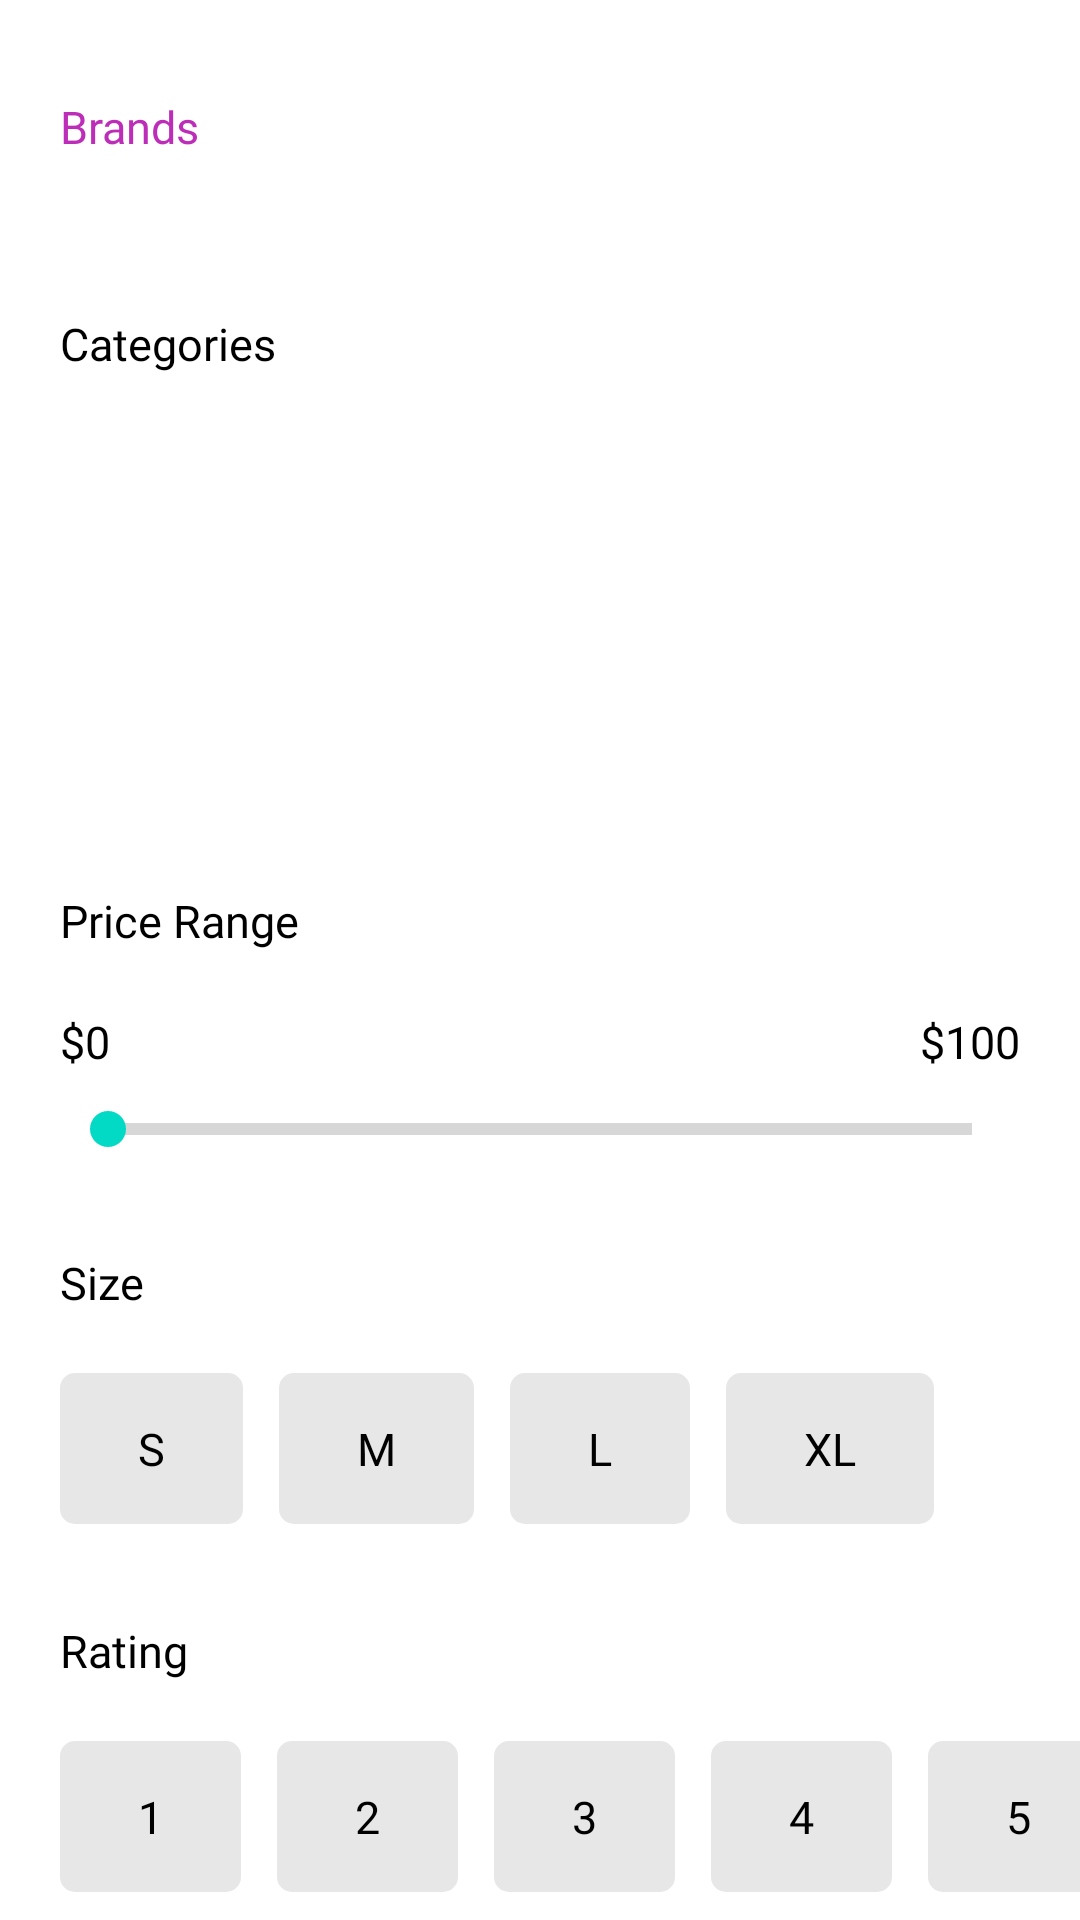

The Android layout XML behind this screen, and the referenced resources:
<!-- AndroidManifest.xml: application theme Theme.Appifest -->
<!-- res/layout/filter_bottom_dialog.xml -->
<?xml version="1.0" encoding="utf-8"?>
<androidx.core.widget.NestedScrollView xmlns:android="http://schemas.android.com/apk/res/android"
    xmlns:app="http://schemas.android.com/apk/res-auto"
    xmlns:tools="http://schemas.android.com/tools"
    android:layout_width="match_parent"
    android:layout_height="match_parent">

    <androidx.constraintlayout.widget.ConstraintLayout
        android:id="@+id/constraint"
        android:layout_width="match_parent"
        android:layout_height="match_parent"
        android:background="@color/white"
        android:paddingBottom="20dp">

        <TextView
            android:id="@+id/brands"
            style="@style/filter_bottom_sheet_title"
            android:text="Brands"
            app:layout_constraintStart_toStartOf="parent"
            app:layout_constraintTop_toTopOf="parent" />

        <androidx.recyclerview.widget.RecyclerView
            android:id="@+id/brandRecyclerView"
            android:layout_width="match_parent"
            android:layout_height="wrap_content"
            android:layout_marginHorizontal="20dp"
            android:layout_marginTop="20dp"
            android:orientation="horizontal"
            app:layoutManager="androidx.recyclerview.widget.GridLayoutManager"
            app:layout_constraintEnd_toEndOf="parent"
            app:layout_constraintStart_toStartOf="parent"
            app:layout_constraintTop_toBottomOf="@+id/brands"
            tools:listitem="@layout/item_brands" />

        <TextView
            android:id="@+id/tvCategories"
            style="@style/filter_bottom_sheet_title"
            android:text="Categories"
            android:textColor="@color/black"
            app:layout_constraintEnd_toEndOf="parent"
            app:layout_constraintStart_toStartOf="parent"
            app:layout_constraintTop_toBottomOf="@+id/brandRecyclerView" />

        <androidx.recyclerview.widget.RecyclerView
            android:id="@+id/categoriesRecyclerView"
            android:layout_width="match_parent"
            android:layout_height="120dp"
            android:layout_marginHorizontal="20dp"
            android:layout_marginTop="20dp"
            android:orientation="horizontal"
            app:layoutManager="androidx.recyclerview.widget.GridLayoutManager"
            app:layout_constraintEnd_toEndOf="parent"
            app:layout_constraintStart_toStartOf="parent"
            app:layout_constraintTop_toBottomOf="@+id/tvCategories"
            tools:listitem="@layout/item_categories" />

        <TextView
            android:id="@+id/tvPriceRange"
            style="@style/filter_bottom_sheet_title"
            android:text="Price Range"
            android:textColor="@color/black"
            app:layout_constraintEnd_toEndOf="parent"
            app:layout_constraintStart_toStartOf="parent"
            app:layout_constraintTop_toBottomOf="@+id/categoriesRecyclerView" />

        <SeekBar
            android:id="@+id/priceRangeBar"
            style="?android:attr/progressBarStyleHorizontal"
            android:layout_width="match_parent"
            android:layout_height="wrap_content"
            android:layout_marginHorizontal="20dp"
            android:layout_marginTop="10dp"
            android:outlineSpotShadowColor="#D9D9D9"
            app:layout_constraintEnd_toEndOf="parent"
            app:layout_constraintHorizontal_bias="0.1"
            app:layout_constraintStart_toStartOf="parent"
            app:layout_constraintTop_toBottomOf="@+id/tvMinimumRange" />

        <TextView
            android:id="@+id/tvMinimumRange"
            style="@style/filter_bottom_sheet_title"
            android:layout_width="0dp"
            android:layout_marginTop="20dp"
            android:layout_marginEnd="0dp"
            android:text="$0"
            android:textColor="@color/black"
            app:layout_constraintEnd_toStartOf="@+id/tvMaximumRange"
            app:layout_constraintStart_toStartOf="parent"
            app:layout_constraintTop_toBottomOf="@+id/tvPriceRange" />

        <TextView
            android:id="@+id/tvMaximumRange"
            style="@style/filter_bottom_sheet_title"
            android:layout_width="wrap_content"
            android:layout_marginTop="20dp"
            android:layout_marginEnd="20dp"
            android:text="$100"
            android:textColor="@color/black"
            app:layout_constraintBottom_toBottomOf="@+id/tvMinimumRange"
            app:layout_constraintEnd_toEndOf="parent"
            app:layout_constraintTop_toTopOf="@+id/tvMinimumRange"
            app:layout_constraintVertical_bias="1.0" />

        <TextView
            android:id="@+id/tvSize"
            style="@style/filter_bottom_sheet_title"
            android:text="Size"
            android:textColor="@color/black"
            app:layout_constraintEnd_toEndOf="parent"
            app:layout_constraintStart_toStartOf="parent"
            app:layout_constraintTop_toBottomOf="@+id/priceRangeBar" />

        <TextView
            android:id="@+id/tvSmallSize"
            style="@style/filter_bottom_sheet_text"
            android:layout_marginStart="20dp"
            android:layout_marginTop="20dp"
            android:text="S"
            app:layout_constraintStart_toStartOf="parent"
            app:layout_constraintTop_toBottomOf="@+id/tvSize" />

        <TextView
            android:id="@+id/tvMediumSize"
            style="@style/filter_bottom_sheet_text"
            android:layout_marginStart="12dp"
            android:text="M"
            app:layout_constraintBottom_toBottomOf="@+id/tvSmallSize"
            app:layout_constraintStart_toEndOf="@+id/tvSmallSize"
            app:layout_constraintTop_toTopOf="@+id/tvSmallSize" />

        <TextView
            android:id="@+id/tvLargeSize"
            style="@style/filter_bottom_sheet_text"
            android:layout_marginStart="12dp"
            android:text="L"
            app:layout_constraintBottom_toBottomOf="@+id/tvMediumSize"
            app:layout_constraintStart_toEndOf="@+id/tvMediumSize"
            app:layout_constraintTop_toTopOf="@+id/tvMediumSize" />

        <TextView
            android:id="@+id/tvExtraLargeSize"
            style="@style/filter_bottom_sheet_text"
            android:layout_marginStart="12dp"
            android:text="XL"
            app:layout_constraintBottom_toBottomOf="@+id/tvLargeSize"
            app:layout_constraintStart_toEndOf="@+id/tvLargeSize"
            app:layout_constraintTop_toTopOf="@+id/tvLargeSize" />

        <TextView
            android:id="@+id/tvRating"
            style="@style/filter_bottom_sheet_title"
            android:text="Rating"
            android:textColor="@color/black"
            app:layout_constraintEnd_toEndOf="parent"
            app:layout_constraintStart_toStartOf="parent"
            app:layout_constraintTop_toBottomOf="@+id/tvLargeSize" />

        <TextView
            android:id="@+id/tvOne"
            style="@style/filter_bottom_sheet_text"
            android:layout_marginStart="20dp"
            android:layout_marginTop="20dp"
            android:text="1"
            app:layout_constraintStart_toStartOf="parent"
            app:layout_constraintTop_toBottomOf="@+id/tvRating" />

        <TextView
            android:id="@+id/tvTwo"
            style="@style/filter_bottom_sheet_text"
            android:layout_marginStart="12dp"
            android:layout_marginTop="20dp"
            android:text="2"
            app:layout_constraintBottom_toBottomOf="@+id/tvOne"
            app:layout_constraintStart_toEndOf="@+id/tvOne"
            app:layout_constraintTop_toBottomOf="@+id/tvRating" />

        <TextView
            android:id="@+id/tvThree"
            style="@style/filter_bottom_sheet_text"
            android:layout_marginStart="12dp"
            android:layout_marginTop="20dp"
            android:text="3"
            app:layout_constraintBottom_toBottomOf="@+id/tvTwo"
            app:layout_constraintStart_toEndOf="@+id/tvTwo"
            app:layout_constraintTop_toBottomOf="@+id/tvRating" />

        <TextView
            android:id="@+id/tvFour"
            style="@style/filter_bottom_sheet_text"
            android:layout_marginStart="12dp"
            android:layout_marginTop="20dp"
            android:text="4"
            app:layout_constraintBottom_toBottomOf="@+id/tvThree"
            app:layout_constraintStart_toEndOf="@+id/tvThree"
            app:layout_constraintTop_toBottomOf="@+id/tvRating" />

        <TextView
            android:id="@+id/tvFive"
            style="@style/filter_bottom_sheet_text"
            android:layout_marginStart="12dp"
            android:layout_marginTop="20dp"
            android:text="5"
            app:layout_constraintBottom_toBottomOf="@+id/tvFour"
            app:layout_constraintStart_toEndOf="@+id/tvFour"
            app:layout_constraintTop_toBottomOf="@+id/tvRating" />

        <TextView
            android:id="@+id/tvReset"
            style="@style/filter_bottom_sheet_text"
            android:paddingHorizontal="70dp"
            android:text="Reset"
            android:layout_marginTop="50dp"
            app:layout_constraintBottom_toBottomOf="parent"
            app:layout_constraintEnd_toStartOf="@+id/tvDone"
            app:layout_constraintHorizontal_bias="0.5"
            app:layout_constraintStart_toStartOf="parent"
            app:layout_constraintTop_toBottomOf="@+id/tvOne" />

        <TextView
            android:id="@+id/tvDone"
            style="@style/filter_bottom_sheet_text"
            android:backgroundTint="#BD2EB8"
            android:paddingHorizontal="70dp"
            android:layout_marginTop="50dp"
            android:text="Done"
            android:textColor="@color/white"
            app:layout_constraintBottom_toBottomOf="parent"
            app:layout_constraintEnd_toEndOf="parent"
            app:layout_constraintHorizontal_bias="0.5"
            app:layout_constraintStart_toEndOf="@+id/tvReset"
            app:layout_constraintTop_toBottomOf="@+id/tvFive" />

    </androidx.constraintlayout.widget.ConstraintLayout>
</androidx.core.widget.NestedScrollView>
<!-- res/layout/item_brands.xml (included above) -->
<?xml version="1.0" encoding="utf-8"?>
<androidx.constraintlayout.widget.ConstraintLayout xmlns:android="http://schemas.android.com/apk/res/android"
    xmlns:app="http://schemas.android.com/apk/res-auto"
    xmlns:tools="http://schemas.android.com/tools"
    android:layout_width="match_parent"
    android:layout_height="match_parent">

    <TextView
        android:id="@+id/tvBrands"
        style="@style/filter_bottom_sheet_text"
        android:text="Gucci"
        app:layout_constraintStart_toStartOf="parent"
        app:layout_constraintTop_toTopOf="parent" />
</androidx.constraintlayout.widget.ConstraintLayout>
<!-- res/layout/item_categories.xml (included above) -->
<?xml version="1.0" encoding="utf-8"?>
<androidx.constraintlayout.widget.ConstraintLayout xmlns:android="http://schemas.android.com/apk/res/android"
    xmlns:app="http://schemas.android.com/apk/res-auto"
    xmlns:tools="http://schemas.android.com/tools"
    android:layout_width="match_parent"
    android:layout_height="match_parent">

    <TextView
        android:id="@+id/tvCategories"
        style="@style/filter_bottom_sheet_text"
        android:text="Clothing"
        android:layout_marginBottom="10dp"
        app:layout_constraintStart_toStartOf="parent"
        app:layout_constraintTop_toTopOf="parent" />
</androidx.constraintlayout.widget.ConstraintLayout>
<!-- resources referenced by this layout -->
<resources>
  <color name="black">#FF000000</color>
  <color name="white">#FFFFFFFF</color>
  <style name="filter_bottom_sheet_text">
          <item name="android:layout_height">wrap_content</item>
          <item name="android:layout_width">wrap_content</item>
          <item name="android:textColor">@color/black</item>
          <item name="android:textSize">15sp</item>
          <item name="android:background">@drawable/filter_bottom_sheet_items_background</item>
          <item name="android:fontFamily">@font/poppins</item>
      </style>
  <style name="filter_bottom_sheet_title">
          <item name="android:layout_height">wrap_content</item>
          <item name="android:layout_width">match_parent</item>
          <item name="android:layout_marginStart">20dp</item>
          <item name="android:layout_marginEnd">20dp</item>
          <item name="android:layout_marginTop">32dp</item>
          <item name="android:textColor">#BD2EB8</item>
          <item name="android:textSize">15sp</item>
          <item name="android:fontFamily">@font/poppins</item>
      </style>
  <style name="Theme.Appifest" parent="Theme.MaterialComponents.DayNight.NoActionBar">
          
          <item name="colorPrimary">@color/purple_500</item>
          <item name="colorPrimaryVariant">@color/purple_700</item>
          <item name="colorOnPrimary">@color/white</item>
          
          <item name="colorSecondary">@color/teal_200</item>
          <item name="colorSecondaryVariant">@color/teal_700</item>
          <item name="colorOnSecondary">@color/black</item>
          
          <item name="android:statusBarColor">?attr/colorPrimaryVariant</item>
          
      </style>
  <!-- drawable filter_bottom_sheet_items_background (drawable) -->
  <?xml version="1.0" encoding="utf-8"?>
  <shape xmlns:android="http://schemas.android.com/apk/res/android">
      <solid
          android:color="#E7E7E7"/>
      <corners
          android:radius="5dp"/>
      <padding
          android:right="26dp"
          android:left="26dp"
          android:top="15dp"
          android:bottom="15dp"/>
  
  </shape>
  <color name="purple_500">#FF6200EE</color>
  <color name="purple_700">#FF3700B3</color>
  <color name="teal_200">#FF03DAC5</color>
  <color name="teal_700">#FF018786</color>
</resources>
